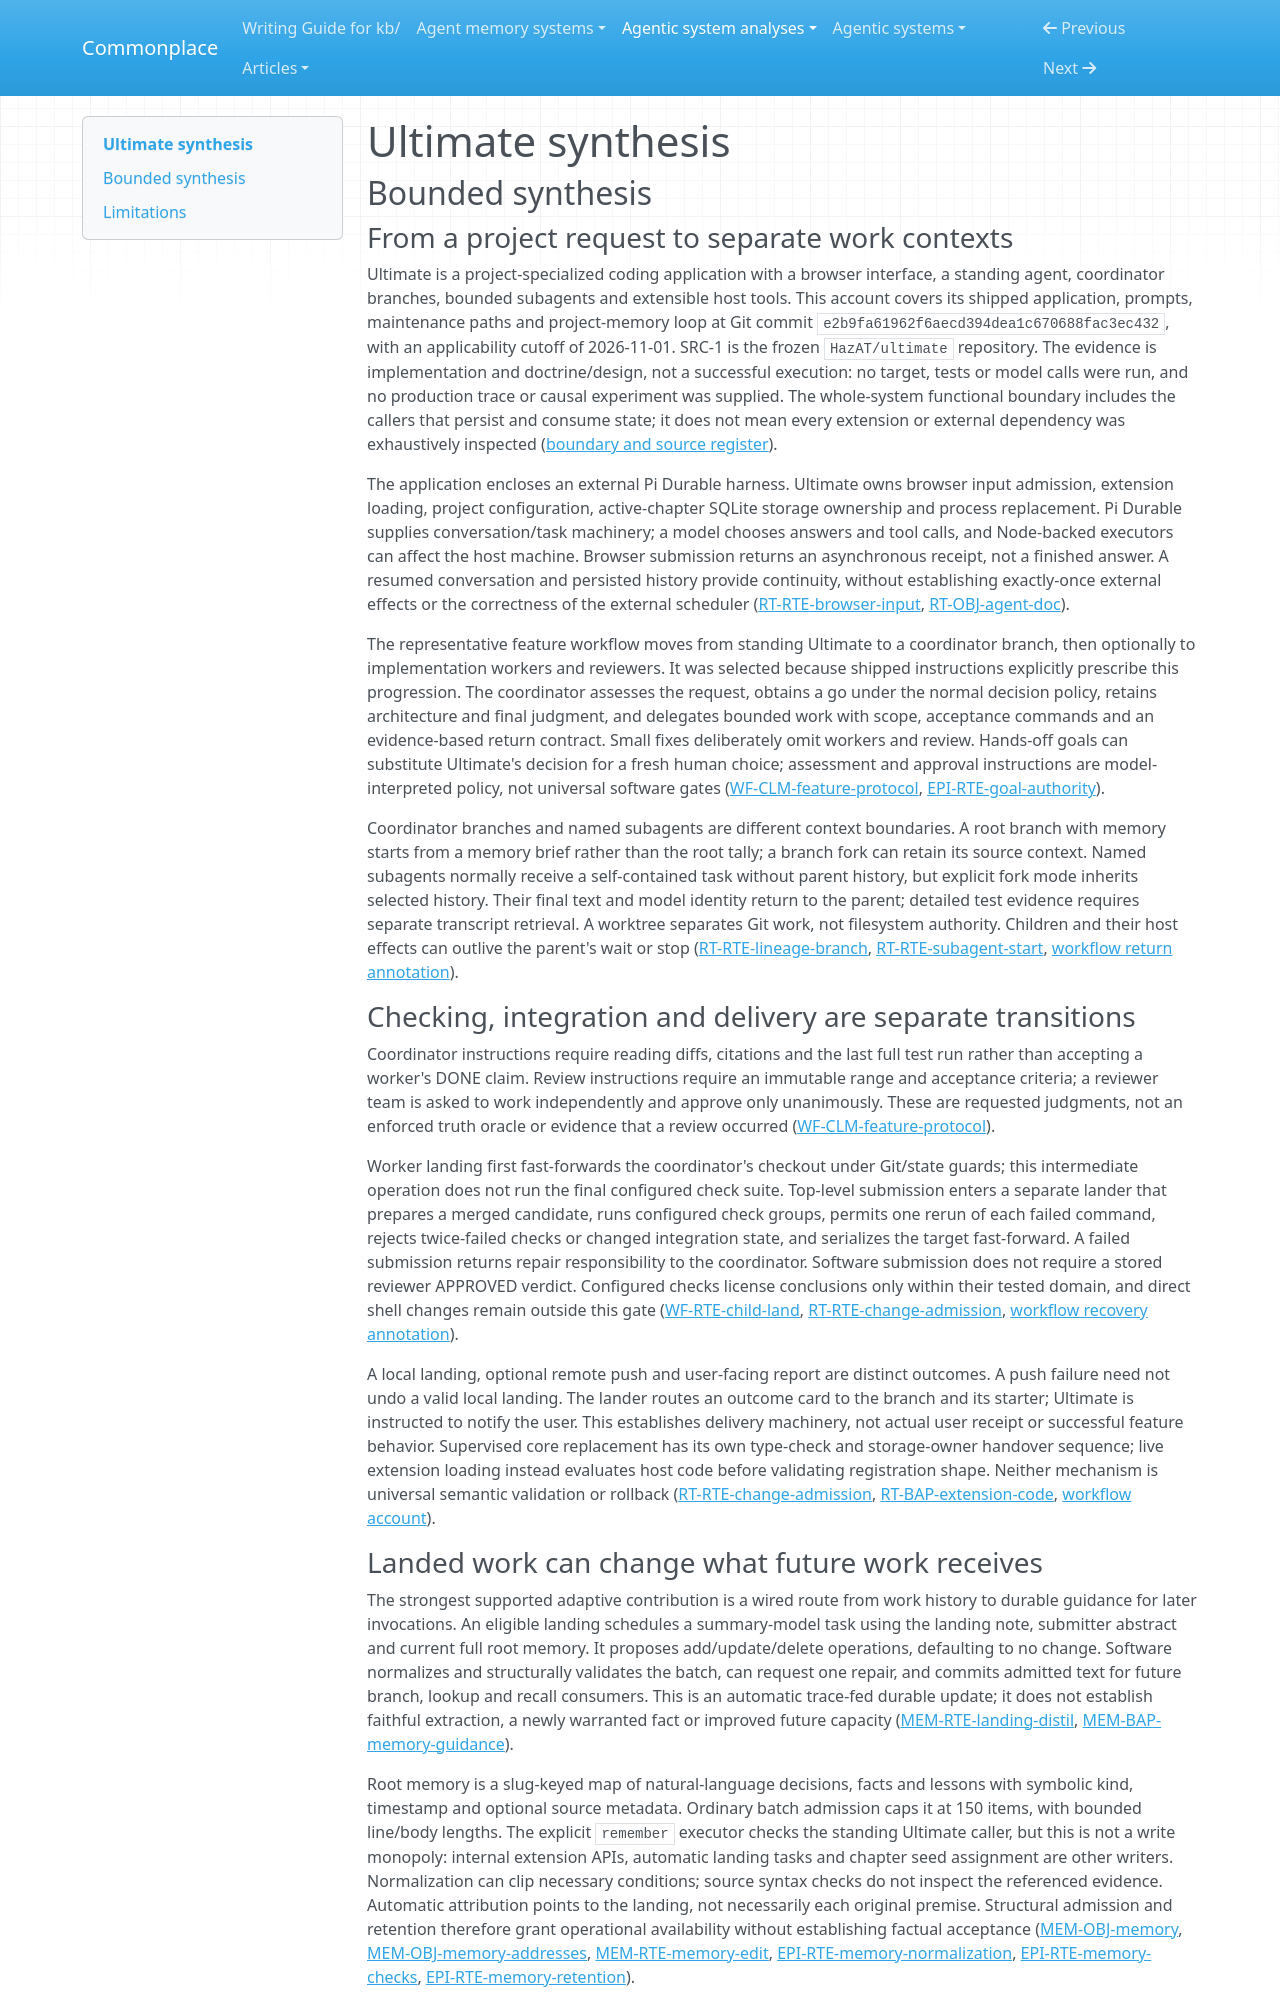

repository: zby/commonplace · page: agentic-system-analyses/retained/hazat--ultimate/synthesis/index.html · generator: mkdocs

---
type: agentic-system-analyses/types/agentic-system-synthesis.md
description: "Ultimate coordinates durable coding work and feeds landings into selective project memory, with path-local checks but no supplied evidence of reliable recall or improved future capacity."
run-id: AAS-2026-11-01-ultimate-f5179584de71-01
reviewed-boundary: "e2b9fa61962f6aecd394dea1c670688fac3ec432"
---

# Ultimate synthesis

## Bounded synthesis

### From a project request to separate work contexts

Ultimate is a project-specialized coding application with a browser interface, a standing agent, coordinator branches, bounded subagents and extensible host tools. This account covers its shipped application, prompts, maintenance paths and project-memory loop at Git commit `e2b9fa61962f6aecd394dea1c670688fac3ec432`, with an applicability cutoff of 2026-11-01. SRC-1 is the frozen `HazAT/ultimate` repository. The evidence is implementation and doctrine/design, not a successful execution: no target, tests or model calls were run, and no production trace or causal experiment was supplied. The whole-system functional boundary includes the callers that persist and consume state; it does not mean every extension or external dependency was exhaustively inspected ([boundary and source register](boundary.md#source-register)).

The application encloses an external Pi Durable harness. Ultimate owns browser input admission, extension loading, project configuration, active-chapter SQLite storage ownership and process replacement. Pi Durable supplies conversation/task machinery; a model chooses answers and tool calls, and Node-backed executors can affect the host machine. Browser submission returns an asynchronous receipt, not a finished answer. A resumed conversation and persisted history provide continuity, without establishing exactly-once external effects or the correctness of the external scheduler ([RT-RTE-browser-input](runtime.md#rt-rte-browser-input), [RT-OBJ-agent-doc](runtime.md#rt-obj-agent-doc)).

The representative feature workflow moves from standing Ultimate to a coordinator branch, then optionally to implementation workers and reviewers. It was selected because shipped instructions explicitly prescribe this progression. The coordinator assesses the request, obtains a go under the normal decision policy, retains architecture and final judgment, and delegates bounded work with scope, acceptance commands and an evidence-based return contract. Small fixes deliberately omit workers and review. Hands-off goals can substitute Ultimate's decision for a fresh human choice; assessment and approval instructions are model-interpreted policy, not universal software gates ([WF-CLM-feature-protocol](workflow.md#wf-clm-feature-protocol), [EPI-RTE-goal-authority](epistemic.md#epi-rte-goal-authority)).

Coordinator branches and named subagents are different context boundaries. A root branch with memory starts from a memory brief rather than the root tally; a branch fork can retain its source context. Named subagents normally receive a self-contained task without parent history, but explicit fork mode inherits selected history. Their final text and model identity return to the parent; detailed test evidence requires separate transcript retrieval. A worktree separates Git work, not filesystem authority. Children and their host effects can outlive the parent's wait or stop ([RT-RTE-lineage-branch](runtime.md#rt-rte-lineage-branch), [RT-RTE-subagent-start](runtime.md#rt-rte-subagent-start), [workflow return annotation](workflow.md#on-rt-rte-subagent-start)).

### Checking, integration and delivery are separate transitions

Coordinator instructions require reading diffs, citations and the last full test run rather than accepting a worker's DONE claim. Review instructions require an immutable range and acceptance criteria; a reviewer team is asked to work independently and approve only unanimously. These are requested judgments, not an enforced truth oracle or evidence that a review occurred ([WF-CLM-feature-protocol](workflow.md#wf-clm-feature-protocol)).

Worker landing first fast-forwards the coordinator's checkout under Git/state guards; this intermediate operation does not run the final configured check suite. Top-level submission enters a separate lander that prepares a merged candidate, runs configured check groups, permits one rerun of each failed command, rejects twice-failed checks or changed integration state, and serializes the target fast-forward. A failed submission returns repair responsibility to the coordinator. Software submission does not require a stored reviewer APPROVED verdict. Configured checks license conclusions only within their tested domain, and direct shell changes remain outside this gate ([WF-RTE-child-land](workflow.md#wf-rte-child-land), [RT-RTE-change-admission](runtime.md#rt-rte-change-admission), [workflow recovery annotation](workflow.md#on-rt-rte-change-admission)).

A local landing, optional remote push and user-facing report are distinct outcomes. A push failure need not undo a valid local landing. The lander routes an outcome card to the branch and its starter; Ultimate is instructed to notify the user. This establishes delivery machinery, not actual user receipt or successful feature behavior. Supervised core replacement has its own type-check and storage-owner handover sequence; live extension loading instead evaluates host code before validating registration shape. Neither mechanism is universal semantic validation or rollback ([RT-RTE-change-admission](runtime.md#rt-rte-change-admission), [RT-BAP-extension-code](runtime.md#rt-bap-extension-code), [workflow account](workflow.md#workflow-account)).
